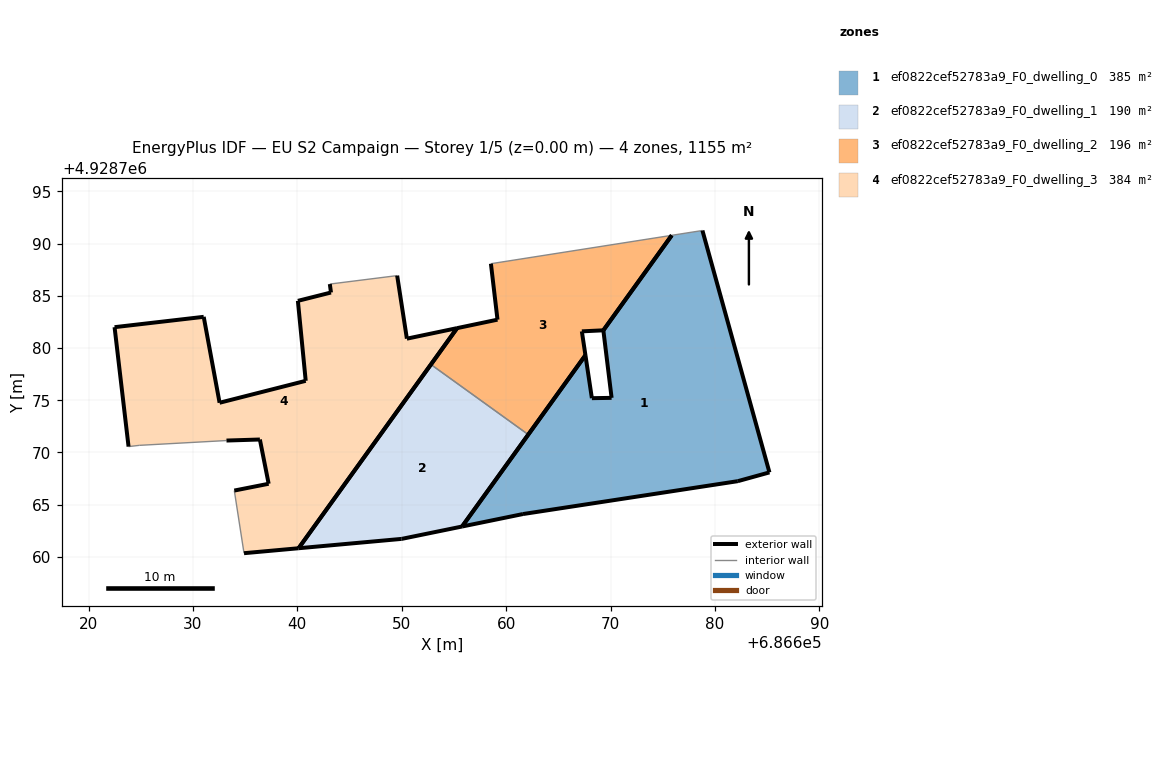
=== STOREY PLAN SPEC (per zone: floor XY polygon, exterior-wall plan segments, windows/doors) ===
zone 1: ef0822cef52783a9_F0_dwelling_0  (385.1 m²)
  floor: (686685.22, 4928768.09) (686678.80, 4928791.26) (686675.86, 4928790.80) (686669.31, 4928781.70) (686670.10, 4928775.23) (686668.21, 4928775.20) (686667.59, 4928779.32) (686655.78, 4928762.91) (686661.61, 4928764.10) (686682.19, 4928767.25)
  exterior wall: (686661.61, 4928764.10) – (686655.78, 4928762.91)  [6.0 m]
  exterior wall: (686655.78, 4928762.91) – (686667.59, 4928779.32)  [20.2 m]
  exterior wall: (686667.59, 4928779.32) – (686668.21, 4928775.20)  [4.2 m]
  exterior wall: (686668.21, 4928775.20) – (686670.10, 4928775.23)  [1.9 m]
  exterior wall: (686670.10, 4928775.23) – (686669.31, 4928781.70)  [6.5 m]
  exterior wall: (686678.80, 4928791.26) – (686685.22, 4928768.09)  [24.0 m]
  exterior wall: (686685.22, 4928768.09) – (686682.19, 4928767.25)  [3.1 m]
  exterior wall: (686682.19, 4928767.25) – (686661.61, 4928764.10)  [20.8 m]
  exterior wall: (686669.31, 4928781.70) – (686675.86, 4928790.80)  [11.2 m]
  interior walls: 1
zone 2: ef0822cef52783a9_F0_dwelling_1  (190.2 m²)
  floor: (686655.78, 4928762.91) (686662.12, 4928771.71) (686652.79, 4928778.43) (686640.12, 4928760.83) (686649.99, 4928761.72)
  exterior wall: (686640.12, 4928760.83) – (686652.79, 4928778.43)  [21.7 m]
  exterior wall: (686662.12, 4928771.71) – (686655.78, 4928762.91)  [10.9 m]
  exterior wall: (686655.78, 4928762.91) – (686649.99, 4928761.72)  [5.9 m]
  exterior wall: (686649.99, 4928761.72) – (686640.12, 4928760.83)  [9.9 m]
  interior walls: 1
zone 3: ef0822cef52783a9_F0_dwelling_2  (195.8 m²)
  floor: (686667.59, 4928779.32) (686667.25, 4928781.60) (686669.31, 4928781.70) (686675.86, 4928790.80) (686658.54, 4928788.08) (686659.17, 4928782.72) (686655.30, 4928781.91) (686652.79, 4928778.43) (686662.12, 4928771.71)
  exterior wall: (686667.25, 4928781.60) – (686667.59, 4928779.32)  [2.3 m]
  exterior wall: (686667.59, 4928779.32) – (686662.12, 4928771.71)  [9.4 m]
  exterior wall: (686652.79, 4928778.43) – (686655.30, 4928781.91)  [4.3 m]
  exterior wall: (686655.30, 4928781.91) – (686659.17, 4928782.72)  [4.0 m]
  exterior wall: (686659.17, 4928782.72) – (686658.54, 4928788.08)  [5.4 m]
  exterior wall: (686669.31, 4928781.70) – (686667.25, 4928781.60)  [2.1 m]
  exterior wall: (686675.86, 4928790.80) – (686669.31, 4928781.70)  [11.2 m]
  interior walls: 2
zone 4: ef0822cef52783a9_F0_dwelling_3  (384.1 m²)
  floor: (686640.12, 4928760.83) (686655.30, 4928781.91) (686650.49, 4928780.90) (686649.56, 4928786.94) (686643.11, 4928786.13) (686643.22, 4928785.32) (686640.05, 4928784.52) (686640.80, 4928776.86) (686632.55, 4928774.76) (686631.03, 4928782.99) (686622.49, 4928782.00) (686623.83, 4928770.56) (686624.86, 4928770.68) (686633.21, 4928771.14) (686636.41, 4928771.24) (686637.25, 4928767.00) (686633.96, 4928766.35) (686634.89, 4928760.35)
  exterior wall: (686636.41, 4928771.24) – (686633.21, 4928771.14)  [3.2 m]
  exterior wall: (686623.83, 4928770.56) – (686622.49, 4928782.00)  [11.5 m]
  exterior wall: (686622.49, 4928782.00) – (686631.03, 4928782.99)  [8.6 m]
  exterior wall: (686631.03, 4928782.99) – (686632.55, 4928774.76)  [8.4 m]
  exterior wall: (686632.55, 4928774.76) – (686640.80, 4928776.86)  [8.5 m]
  exterior wall: (686640.80, 4928776.86) – (686640.05, 4928784.52)  [7.7 m]
  exterior wall: (686640.05, 4928784.52) – (686643.22, 4928785.32)  [3.3 m]
  exterior wall: (686643.22, 4928785.32) – (686643.11, 4928786.13)  [0.8 m]
  exterior wall: (686649.56, 4928786.94) – (686650.49, 4928780.90)  [6.1 m]
  exterior wall: (686650.49, 4928780.90) – (686655.30, 4928781.91)  [4.9 m]
  exterior wall: (686655.30, 4928781.91) – (686640.12, 4928760.83)  [26.0 m]
  exterior wall: (686640.12, 4928760.83) – (686634.89, 4928760.35)  [5.2 m]
  exterior wall: (686633.96, 4928766.35) – (686637.25, 4928767.00)  [3.4 m]
  exterior wall: (686637.25, 4928767.00) – (686636.41, 4928771.24)  [4.3 m]
  interior walls: 4

=== DERIVED (storey summary) ===
Building: EU S2 Campaign
Storey: 1 of 5  (floor level z = 0.00 m)
Storey gross floor area: 1155.2 m²
Zones on this storey: 4
  - ef0822cef52783a9_F0_dwelling_0: floor 385.1 m²; exterior wall 98.0 m (293.9 m²); WWR 0.0%
  - ef0822cef52783a9_F0_dwelling_1: floor 190.2 m²; exterior wall 48.4 m (145.1 m²); WWR 0.0%
  - ef0822cef52783a9_F0_dwelling_2: floor 195.8 m²; exterior wall 38.6 m (115.8 m²); WWR 0.0%
  - ef0822cef52783a9_F0_dwelling_3: floor 384.1 m²; exterior wall 101.9 m (305.7 m²); WWR 0.0%
Zone adjacency (shared interzone walls):
  - ef0822cef52783a9_F0_dwelling_1 ↔ ef0822cef52783a9_F0_dwelling_2